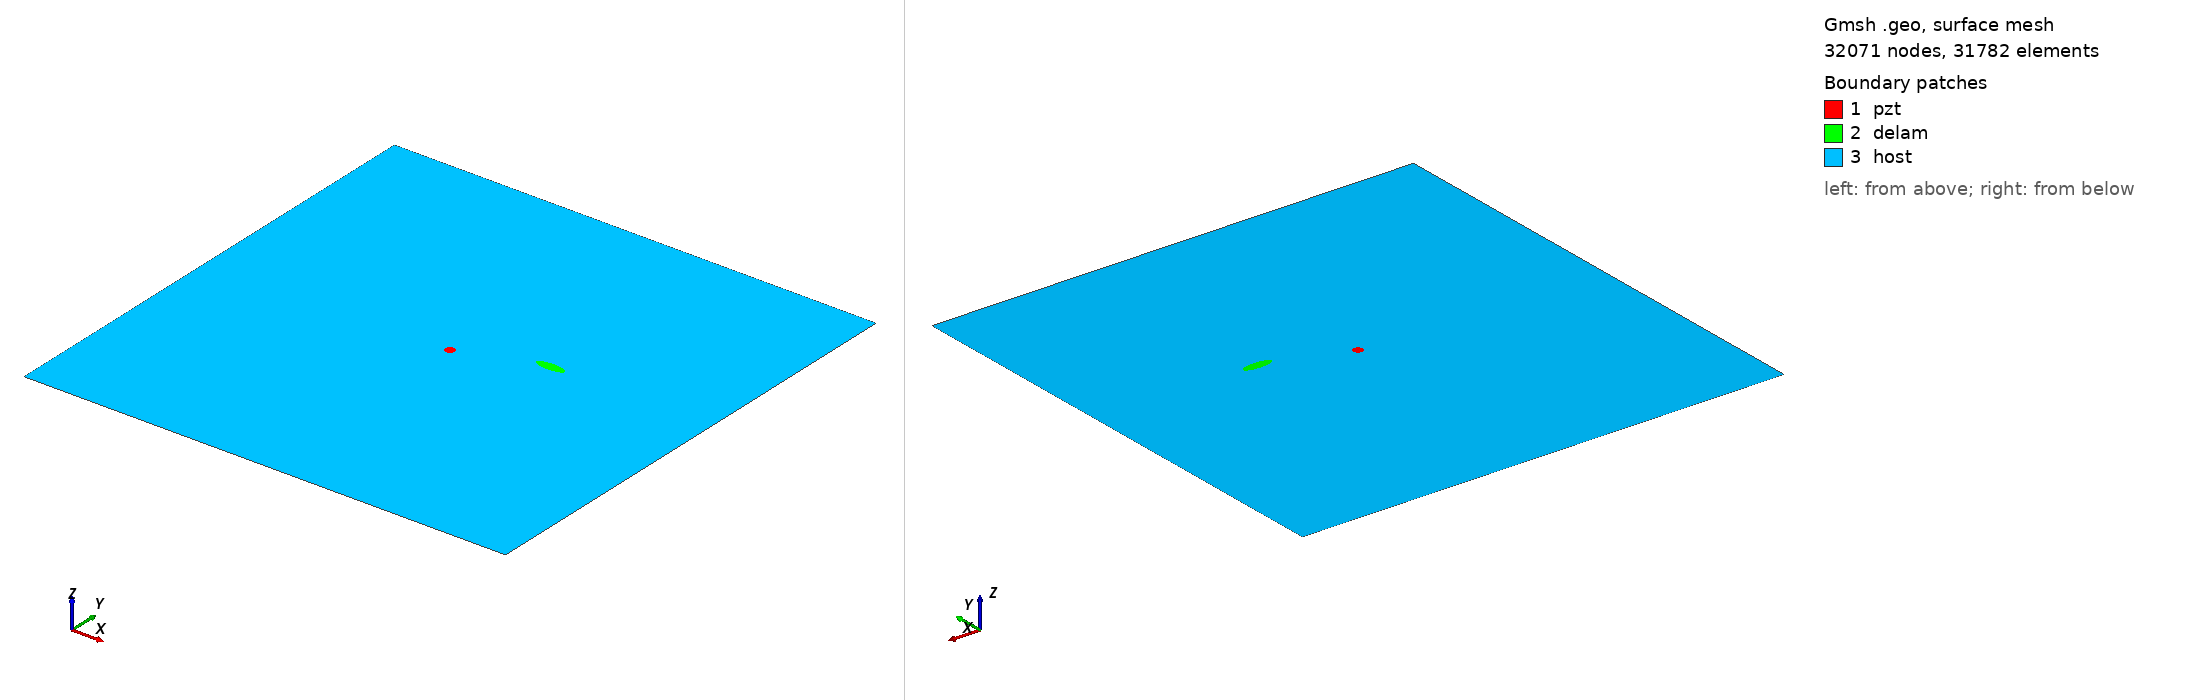

Gmsh geometry script, surface-meshed: 32071 nodes, 31782 surface elements. Boundary patches (legend numbers): 1 pzt, 2 delam, 3 host. Left view from above one corner, right view from below the opposite corner. Legend entries are the model's physical surfaces. The drawing asked Gmsh for element sizes between 1% and 20% of the model's largest extent; the script's own settings can give other sizes.

=== m2_26_delam1_position_no_57_a_15mm_b_5mm_angle_0.geo (drawn) ===
SetFactory("OpenCASCADE");
L=0.500000; 
W=0.500000; 
a=0.015000; 
b=0.005000; 
x=0.333333; 
y=0.277778; 
alpha=0.000000 *Pi; 
r=0.005000; 
xpzt=0.250000; 
ypzt=0.250000; 
//+
Point(1) = {0, 0, 0, 1.0};
//+
Point(2) = {L, 0, 0, 1.0};
//+
Point(3) = {L, W, 0, 1.0};
//+
Point(4) = {0, W, 0, 1.0};
//+
Line(1) = {1, 2};
//+
Line(2) = {2, 3};
//+
Line(3) = {3, 4};
//+
Line(4) = {4, 1};
//+
Circle(5) = {xpzt, ypzt, -0, r, 0, 2*Pi};
//+
Ellipse(6) = {x, y, -0, a, b, 0, 2*Pi};
//+
Rotate {{0, 0, 1}, {x, y, 0}, alpha} {
  Curve{6}; 
}
//+
Curve Loop(1) = {4, 1, 2, 3};
//+
Curve Loop(2) = {6};
//+
Curve Loop(3) = {5};
//+
Curve Loop(4) = {6};
//+
Curve Loop(5) = {5};
//+
Plane Surface(1) = {5};
//+
Plane Surface(2) = {4};
//+
Plane Surface(3) = {1, 2, 3};
//+
Point(9) = {xpzt, ypzt, 0, 1.0};
//+
Point{9} In Surface {1};// mesh node at centre of pzt
//+
Physical Surface("pzt") = {1};
//+
Physical Surface("delam") = {2};
//+
Physical Surface("host") = {3};

Mesh.Algorithm = 6; // Frontal
Mesh.CharacteristicLengthFactor = 0.070000;
Mesh.CharacteristicLengthMin = 0.001000;
Mesh.CharacteristicLengthMax = 0.200000;
Mesh.RecombineAll = 1; // Apply recombination algorithm
Mesh.SubdivisionAlgorithm = 1; // 1: all quadrangles
Mesh.Smoothing = 1;
